Labelled photos from "images", an image-classification folder in Harshp1802/assignment-3-Harshp1802. The possible labels are: helicopter, plane.

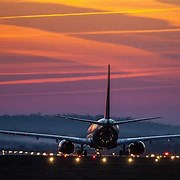
Label: plane

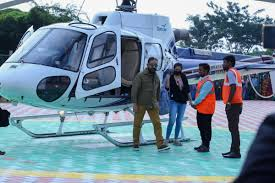
Label: helicopter

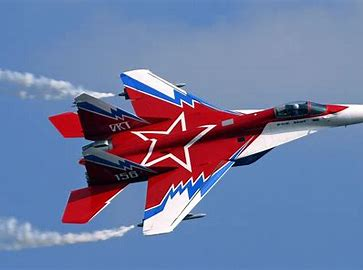
Label: plane

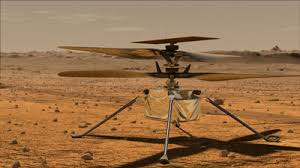
Label: helicopter

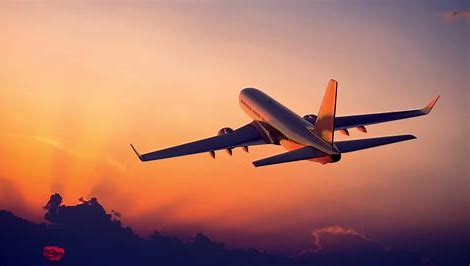
Label: plane

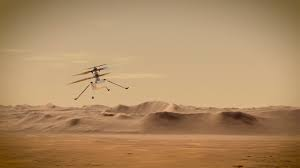
Label: helicopter
